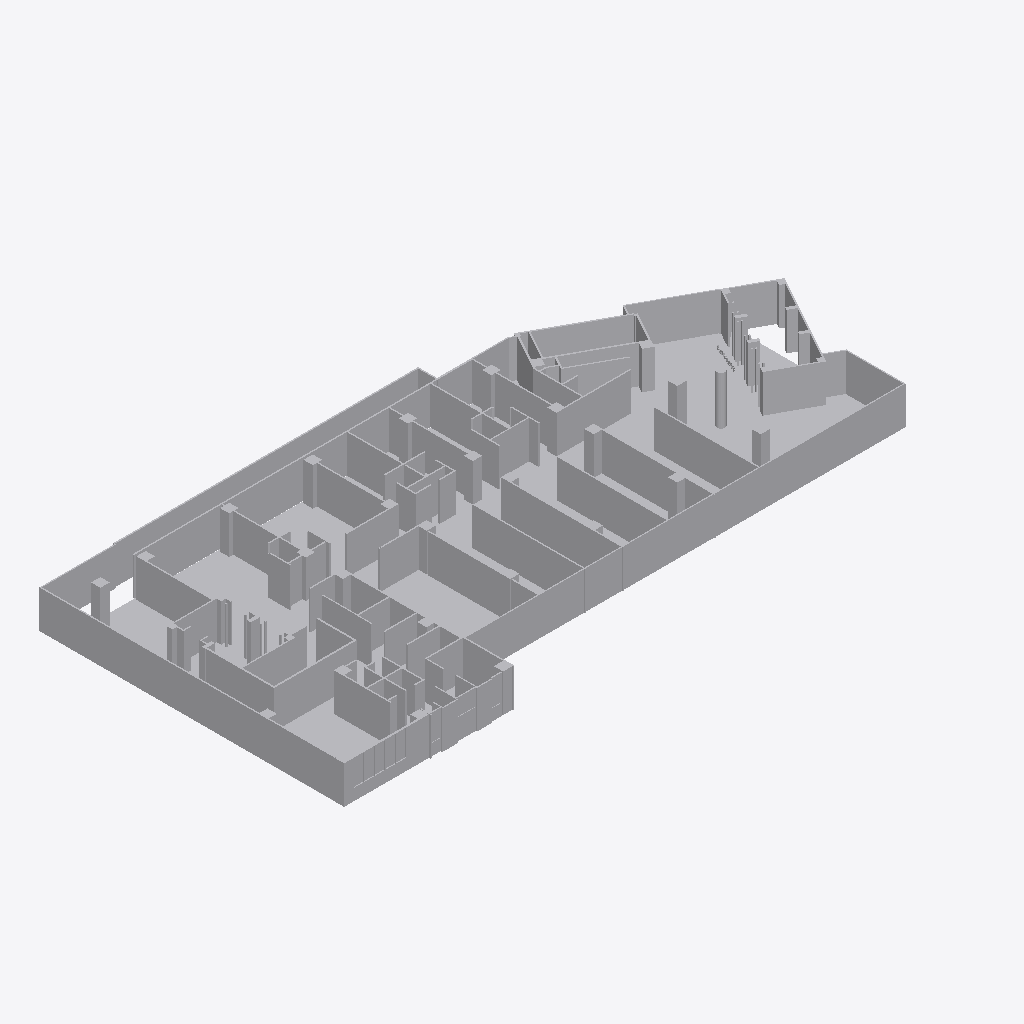
Isometric view of an IFC building model (IFC-SPF (STEP), schema IFC2X3, length unit millimetre), seen from the south-west, elements coloured by IFC class (only those large enough to see are counted): 3 other elements (light grey).
Extent 55.2 m × 26.5 m × 6.6 m (x, y, z). Storeys (1): Default Building Storey at 0.00 m. Elements (4): 4 IfcBuildingElementProxy.

HEADER;
FILE_DESCRIPTION(('ViewDefinition [CoordinationView]'),'2;1');
FILE_NAME('','2026-06-24T15:01:20',(''),(''),'','SketchUp Pro 2015','');
FILE_SCHEMA(('IFC2X3'));
ENDSEC;
DATA;
#1=IFCPROJECT('3f5ChoiIH5ghgOSdZEiXDt',#2,'Default Project','Description of Default Project',$,$,$,(#20),#7);
#24=IFCSITE('1WA3BWpkT90vVqh_qrXATd',#2,'Default Site','Description of Default Site',$,#25,$,$,.ELEMENT.,(24,28,0),(54,25,0),10.0,$,$);
#30=IFCBUILDING('0RqA0by_rE_PraNYcJOccm',#2,'Default Building','Description of Default Building',$,#31,$,$,.ELEMENT.,$,$,#36);
#37=IFCBUILDINGSTOREY('293kmnasf3IeoXYWYtHYSc',#2,'Default Building Storey','Description of Default Building Storey',$,#38,$,$,.ELEMENT.,0.0);
#10102=IFCBUILDINGELEMENTPROXY('1lZyt$NyX9vwOsefhCuj7f',#2,'Object','Description of Object',$,#10103,#10108,$,$);
#18365=IFCBUILDINGELEMENTPROXY('2uci8_gYb5Mh_Mmssxx$6G',#2,'Object','Description of Object',$,#18366,#18371,$,$);
#47=IFCBUILDINGELEMENTPROXY('3w3C0DGtbFevRRzxiK$zEU',#2,'','Description of Object',$,#48,#53,$,$);
ENDSEC;
